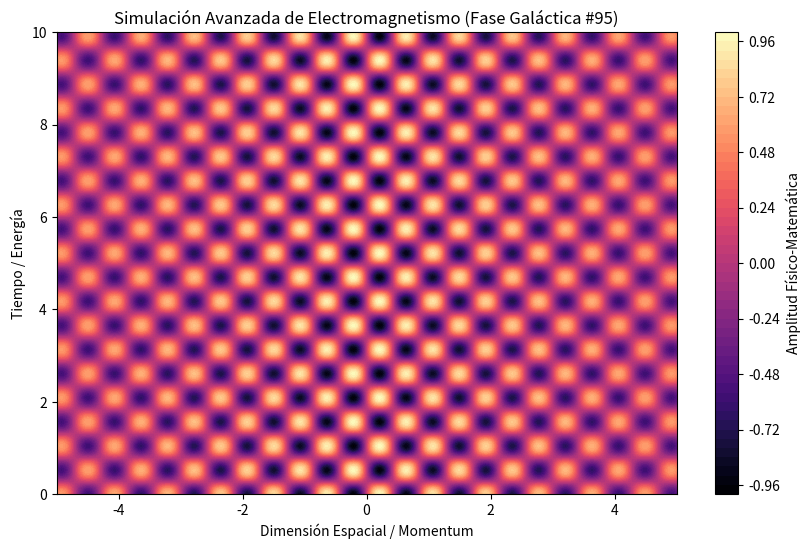

Write Python code to recreate this figure.
%matplotlib inline
# Simulación Galáctica: Electromagnetismo - Variante 95
import numpy as np
import matplotlib.pyplot as plt

# Parámetros Físicos Aleatorios
param_1 = 7.339
param_2 = 6.021
param_3 = 0.114

t = np.linspace(0, 10, 500)
x = np.linspace(-5, 5, 500)
X, T = np.meshgrid(x, t)

# Ecuación Base (Avanzada)
Z = np.sin(X * param_1) * np.cos(T * param_2) * np.exp(-np.abs(X) * param_3)

plt.figure(figsize=(10, 6))
plt.contourf(X, T, Z, 50, cmap='magma')
plt.colorbar(label='Amplitud Físico-Matemática')
plt.title(r'Simulación Avanzada de Electromagnetismo (Fase Galáctica #95)')
plt.xlabel('Dimensión Espacial / Momentum')
plt.ylabel('Tiempo / Energía')
plt.show()
